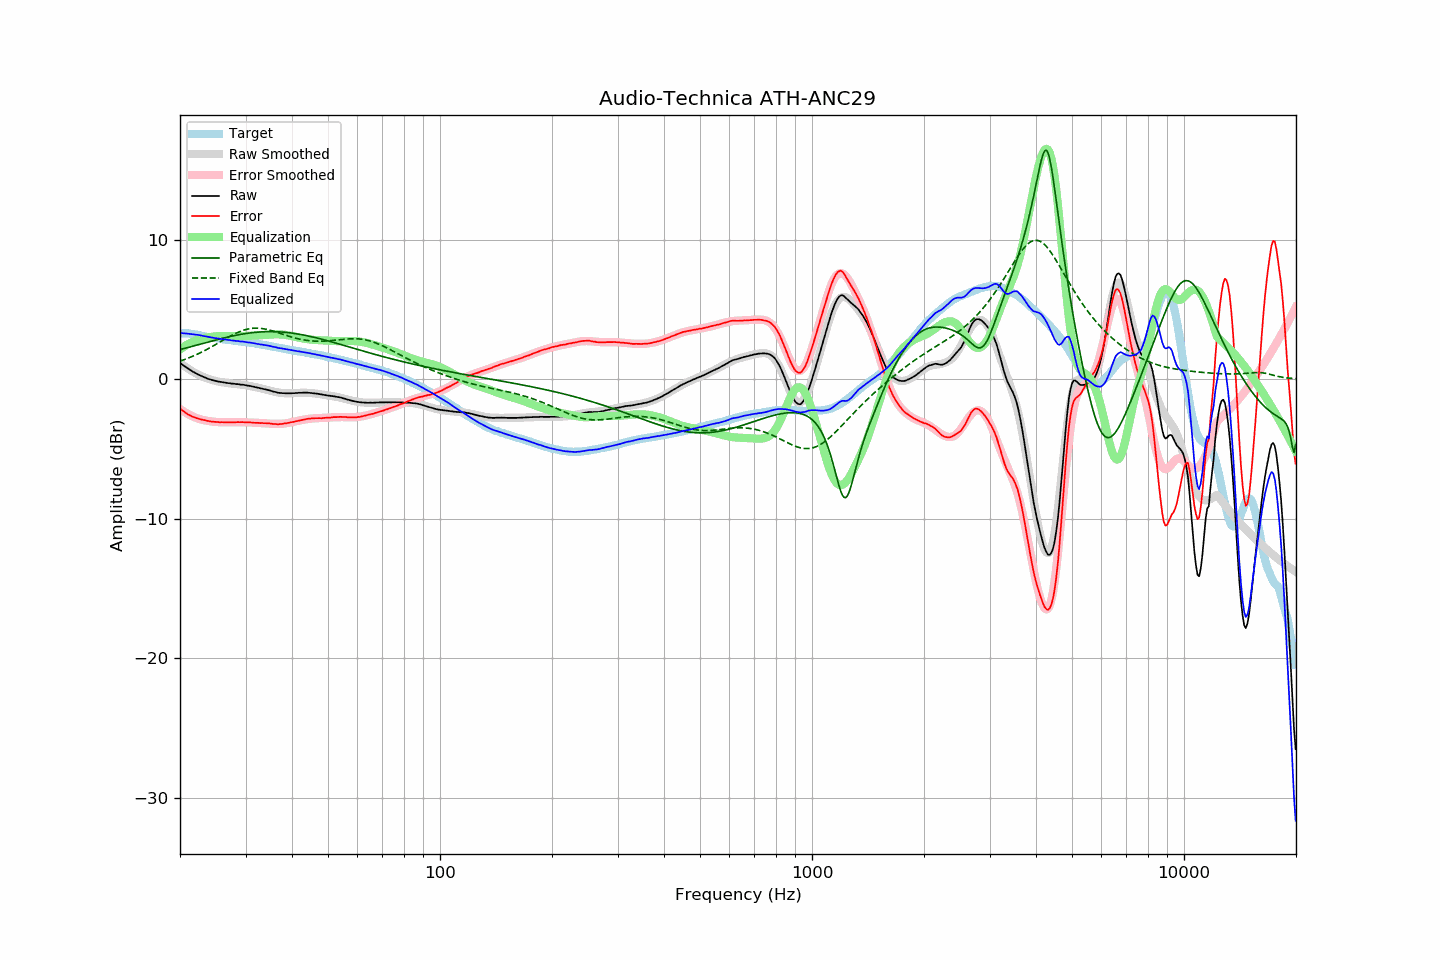

The table this chart was drawn from, first rows:
frequency, raw, error, smoothed, error_smoothed, equalization, parametric_eq, fixed_band_eq, equalized_raw, equalized_smoothed, target
20.00, 1.17, -2.11, 1.17, -2.14, 2.14, 2.12, 1.29, 3.31, 3.31, 3.28
20.20, 1.08, -2.20, 1.08, -2.22, 2.22, 2.15, 1.33, 3.30, 3.30, 3.28
20.40, 0.99, -2.29, 1.00, -2.29, 2.29, 2.18, 1.37, 3.29, 3.29, 3.28
20.61, 0.91, -2.37, 0.91, -2.37, 2.37, 2.21, 1.41, 3.28, 3.28, 3.28
20.81, 0.83, -2.45, 0.83, -2.44, 2.44, 2.24, 1.46, 3.27, 3.27, 3.28
21.02, 0.75, -2.53, 0.75, -2.50, 2.50, 2.27, 1.50, 3.26, 3.26, 3.28
21.23, 0.68, -2.58, 0.68, -2.57, 2.57, 2.30, 1.55, 3.25, 3.25, 3.26
21.44, 0.60, -2.65, 0.61, -2.63, 2.63, 2.34, 1.60, 3.23, 3.23, 3.25
21.66, 0.53, -2.70, 0.54, -2.68, 2.68, 2.37, 1.64, 3.21, 3.22, 3.23
21.87, 0.47, -2.74, 0.47, -2.73, 2.73, 2.40, 1.70, 3.20, 3.20, 3.21
22.09, 0.41, -2.79, 0.41, -2.78, 2.78, 2.43, 1.75, 3.19, 3.19, 3.20
22.31, 0.35, -2.82, 0.35, -2.82, 2.82, 2.46, 1.80, 3.17, 3.17, 3.17
22.54, 0.29, -2.85, 0.29, -2.86, 2.86, 2.50, 1.85, 3.15, 3.15, 3.15
22.76, 0.24, -2.88, 0.24, -2.89, 2.89, 2.53, 1.91, 3.13, 3.13, 3.13
22.99, 0.18, -2.91, 0.18, -2.92, 2.92, 2.56, 1.97, 3.10, 3.10, 3.10
23.22, 0.13, -2.93, 0.14, -2.94, 2.94, 2.59, 2.03, 3.08, 3.08, 3.07
23.45, 0.09, -2.95, 0.09, -2.97, 2.97, 2.62, 2.09, 3.06, 3.06, 3.05
23.69, 0.04, -2.99, 0.05, -2.99, 2.99, 2.65, 2.15, 3.03, 3.04, 3.03
23.92, 0.00, -3.01, 0.01, -3.01, 3.01, 2.68, 2.21, 3.01, 3.02, 3.01
24.16, -0.03, -3.03, -0.03, -3.03, 3.03, 2.71, 2.27, 3.00, 3.00, 3.00
24.40, -0.07, -3.05, -0.06, -3.04, 3.04, 2.74, 2.34, 2.97, 2.98, 2.98
24.65, -0.10, -3.06, -0.10, -3.05, 3.05, 2.77, 2.40, 2.96, 2.96, 2.96
24.89, -0.13, -3.07, -0.13, -3.07, 3.07, 2.80, 2.47, 2.94, 2.94, 2.94
25.14, -0.15, -3.08, -0.15, -3.08, 3.08, 2.83, 2.54, 2.93, 2.92, 2.93
25.39, -0.18, -3.09, -0.18, -3.08, 3.08, 2.86, 2.60, 2.91, 2.91, 2.91
25.65, -0.20, -3.09, -0.20, -3.09, 3.09, 2.89, 2.67, 2.89, 2.89, 2.90
25.91, -0.22, -3.08, -0.22, -3.09, 3.09, 2.92, 2.74, 2.88, 2.88, 2.87
26.16, -0.24, -3.09, -0.24, -3.10, 3.10, 2.95, 2.80, 2.86, 2.86, 2.85
26.43, -0.26, -3.10, -0.26, -3.10, 3.10, 2.98, 2.87, 2.84, 2.84, 2.84
26.69, -0.28, -3.10, -0.27, -3.10, 3.10, 3.00, 2.94, 2.82, 2.83, 2.82
26.96, -0.29, -3.10, -0.29, -3.10, 3.10, 3.03, 3.00, 2.81, 2.81, 2.81
27.23, -0.30, -3.10, -0.30, -3.10, 3.10, 3.05, 3.06, 2.80, 2.80, 2.80
27.50, -0.32, -3.11, -0.31, -3.09, 3.09, 3.08, 3.13, 2.78, 2.78, 2.79
27.77, -0.33, -3.09, -0.33, -3.09, 3.09, 3.10, 3.19, 2.77, 2.77, 2.77
28.05, -0.34, -3.09, -0.34, -3.09, 3.09, 3.13, 3.24, 2.75, 2.75, 2.75
28.33, -0.36, -3.09, -0.35, -3.09, 3.09, 3.15, 3.30, 2.73, 2.74, 2.73
28.62, -0.36, -3.08, -0.36, -3.09, 3.09, 3.17, 3.35, 2.73, 2.73, 2.72
28.90, -0.38, -3.09, -0.38, -3.09, 3.09, 3.19, 3.40, 2.71, 2.71, 2.71
29.19, -0.40, -3.09, -0.39, -3.09, 3.09, 3.21, 3.45, 2.69, 2.70, 2.69
29.48, -0.40, -3.08, -0.41, -3.09, 3.09, 3.23, 3.49, 2.69, 2.68, 2.69
29.78, -0.42, -3.09, -0.42, -3.09, 3.09, 3.25, 3.52, 2.68, 2.67, 2.67
30.08, -0.44, -3.10, -0.44, -3.10, 3.10, 3.27, 3.56, 2.66, 2.65, 2.66
30.38, -0.47, -3.11, -0.46, -3.10, 3.10, 3.29, 3.59, 2.63, 2.64, 2.64
30.68, -0.48, -3.11, -0.48, -3.11, 3.11, 3.30, 3.61, 2.63, 2.62, 2.63
30.99, -0.50, -3.10, -0.50, -3.11, 3.11, 3.32, 3.63, 2.61, 2.61, 2.61
31.30, -0.53, -3.12, -0.53, -3.12, 3.12, 3.33, 3.64, 2.59, 2.59, 2.59
31.61, -0.55, -3.13, -0.55, -3.12, 3.12, 3.34, 3.65, 2.57, 2.57, 2.58
31.93, -0.58, -3.14, -0.57, -3.13, 3.13, 3.35, 3.66, 2.55, 2.55, 2.56
32.24, -0.61, -3.13, -0.60, -3.13, 3.13, 3.37, 3.66, 2.53, 2.53, 2.53
32.57, -0.63, -3.14, -0.62, -3.14, 3.14, 3.37, 3.65, 2.51, 2.51, 2.51
32.89, -0.66, -3.16, -0.65, -3.14, 3.14, 3.38, 3.64, 2.49, 2.49, 2.50
33.22, -0.68, -3.14, -0.68, -3.15, 3.15, 3.39, 3.63, 2.47, 2.47, 2.47
33.55, -0.71, -3.16, -0.71, -3.16, 3.16, 3.40, 3.61, 2.45, 2.45, 2.45
33.89, -0.73, -3.16, -0.74, -3.17, 3.17, 3.40, 3.59, 2.44, 2.43, 2.43
34.23, -0.76, -3.16, -0.77, -3.18, 3.18, 3.40, 3.56, 2.42, 2.41, 2.41
34.57, -0.79, -3.17, -0.80, -3.19, 3.19, 3.41, 3.54, 2.40, 2.39, 2.38
34.92, -0.82, -3.18, -0.83, -3.19, 3.19, 3.41, 3.51, 2.38, 2.36, 2.36
35.27, -0.86, -3.20, -0.86, -3.20, 3.20, 3.41, 3.47, 2.34, 2.34, 2.35
35.62, -0.89, -3.21, -0.88, -3.21, 3.21, 3.40, 3.44, 2.32, 2.32, 2.32
35.97, -0.92, -3.22, -0.91, -3.21, 3.21, 3.40, 3.40, 2.29, 2.30, 2.30
... 635 more rows
